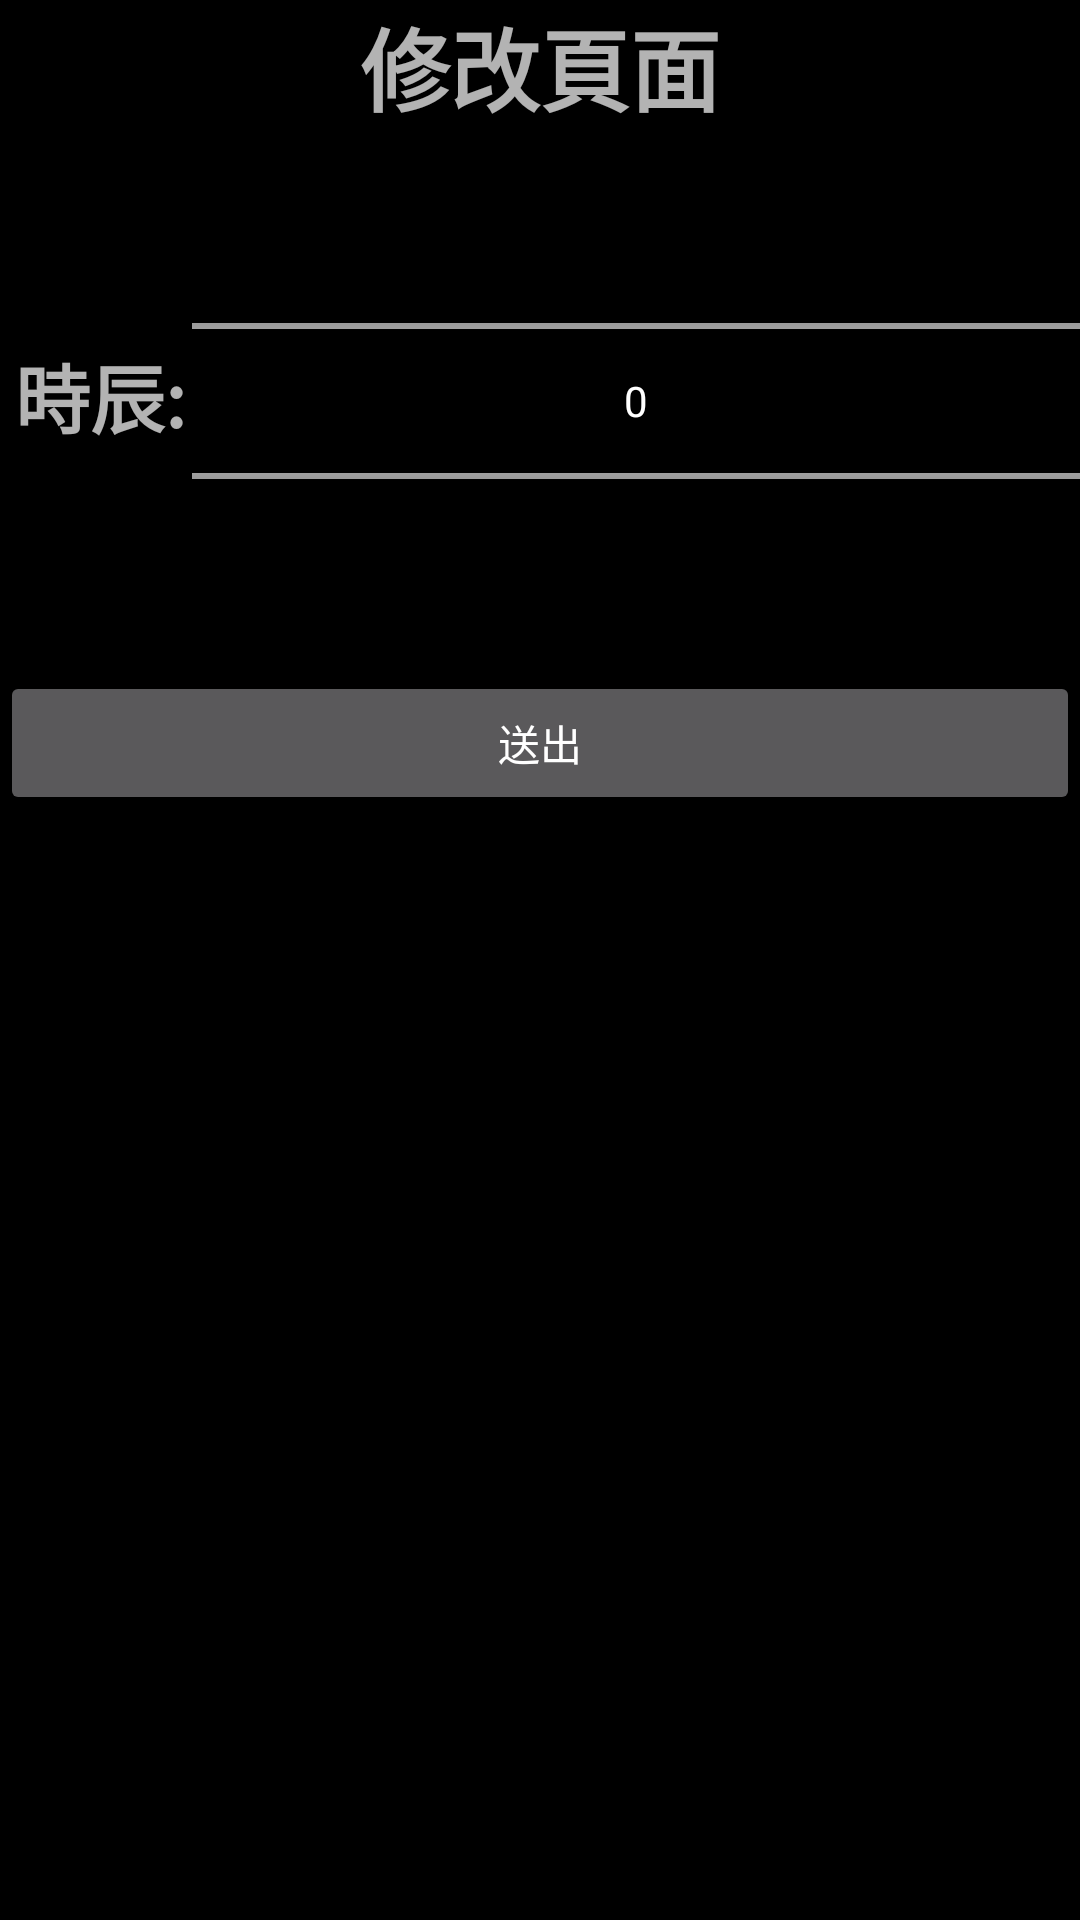

Produce the Android XML layout that renders to this screen, including the resource entries it uses.
<!-- AndroidManifest.xml: application theme AppTheme -->
<!-- res/layout/fragment_edittime.xml -->
<?xml version="1.0" encoding="utf-8"?>
<LinearLayout xmlns:android="http://schemas.android.com/apk/res/android"
    android:orientation="vertical" android:layout_width="match_parent"
    android:layout_height="match_parent"
    android:background="#000000"
    android:descendantFocusability="beforeDescendants"
    android:focusableInTouchMode="true">

    <RelativeLayout
        android:layout_width="match_parent"
        android:layout_height="wrap_content">

        <TextView
            android:layout_width="wrap_content"
            android:layout_height="wrap_content"
            android:text="修改頁面"
            android:id="@+id/textView10"
            android:layout_centerHorizontal="true"
            android:textSize="30sp"
            android:textStyle="bold" />
    </RelativeLayout>

    <LinearLayout
        android:orientation="horizontal"
        android:layout_width="match_parent"
        android:layout_height="wrap_content">

        <TextView
            android:layout_width="wrap_content"
            android:layout_height="wrap_content"
            android:text="@string/BirthT"
            android:id="@+id/birtht"
            android:textSize="25sp"
            android:background="#000000"
            android:layout_marginLeft="5sp"
            android:textStyle="bold"
            android:layout_marginRight="2sp"
            android:layout_marginTop="70sp" />

        <NumberPicker
            android:id="@+id/edittimePick"
            android:layout_width="match_parent"
            android:layout_height="wrap_content"
            android:orientation="vertical" />
    </LinearLayout>

    <Button
        android:layout_width="fill_parent"
        android:layout_height="wrap_content"
        android:text="@string/send"
        android:id="@+id/edit_time_send" />

</LinearLayout>
<!-- resources referenced by this layout -->
<resources>
  <string name="BirthT">時辰:</string>
  <string name="send">送出</string>
  <style name="AppTheme" parent="Theme.AppCompat">
          <item name="colorPrimary">@color/colorPrimary</item>
          <item name="colorPrimaryDark">@color/colorPrimaryDark</item>
          <item name="colorAccent">@color/colorAccent</item>
      </style>
  <color name="colorPrimary">#3F51B5</color>
  <color name="colorPrimaryDark">#303F9F</color>
  <color name="colorAccent">#FF4081</color>
</resources>
